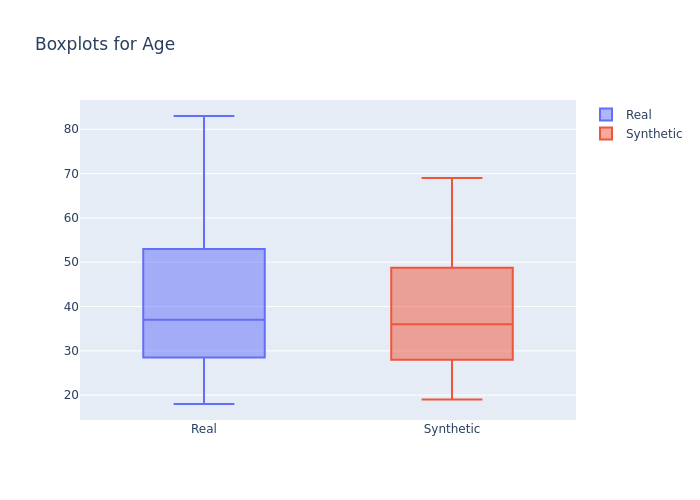

Data behind this chart, as committed beside it:
min, 1st_quantile, mean, median, 3rd_quantile, max
18, 32.0, 38.86, 37.0, 43.0, 83
19, 31.0, 37.31, 36.0, 42.0, 69
